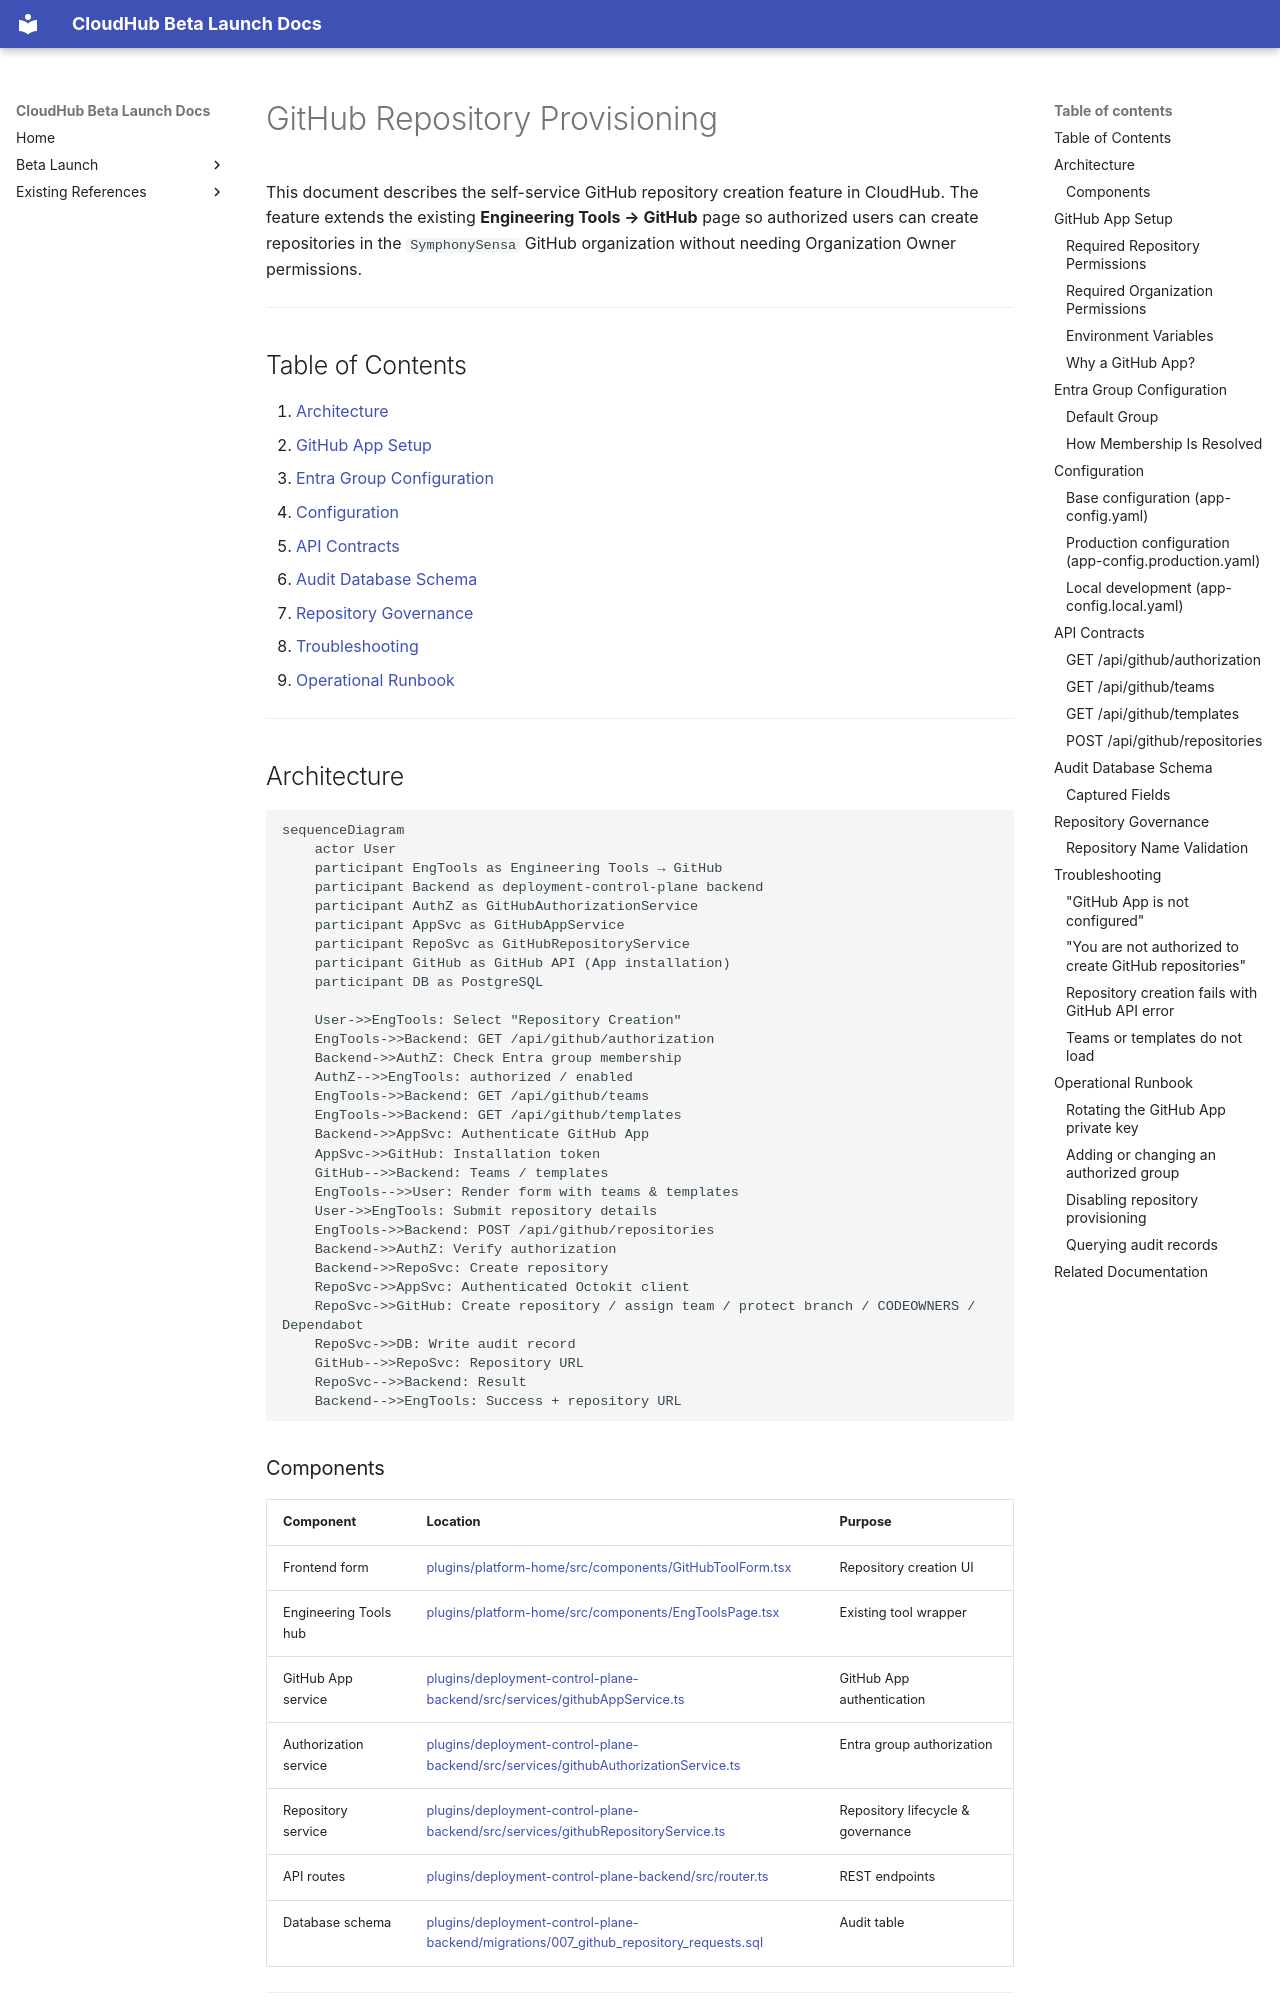

repository: jubermohamad/scp-cloudhub · page: github-repository-provisioning/index.html · generator: mkdocs

# GitHub Repository Provisioning

This document describes the self-service GitHub repository creation feature in
CloudHub. The feature extends the existing **Engineering Tools → GitHub** page
so authorized users can create repositories in the `SymphonySensa` GitHub
organization without needing Organization Owner permissions.

---

## Table of Contents

1. [Architecture](#architecture)
2. [GitHub App Setup](#github-app-setup)
3. [Entra Group Configuration](#entra-group-configuration)
4. [Configuration](#configuration)
5. [API Contracts](#api-contracts)
6. [Audit Database Schema](#audit-database-schema)
7. [Repository Governance](#repository-governance)
8. [Troubleshooting](#troubleshooting)
9. [Operational Runbook](#operational-runbook)

---

## Architecture

```mermaid
sequenceDiagram
    actor User
    participant EngTools as Engineering Tools → GitHub
    participant Backend as deployment-control-plane backend
    participant AuthZ as GitHubAuthorizationService
    participant AppSvc as GitHubAppService
    participant RepoSvc as GitHubRepositoryService
    participant GitHub as GitHub API (App installation)
    participant DB as PostgreSQL

    User->>EngTools: Select "Repository Creation"
    EngTools->>Backend: GET /api/github/authorization
    Backend->>AuthZ: Check Entra group membership
    AuthZ-->>EngTools: authorized / enabled
    EngTools->>Backend: GET /api/github/teams
    EngTools->>Backend: GET /api/github/templates
    Backend->>AppSvc: Authenticate GitHub App
    AppSvc->>GitHub: Installation token
    GitHub-->>Backend: Teams / templates
    EngTools-->>User: Render form with teams & templates
    User->>EngTools: Submit repository details
    EngTools->>Backend: POST /api/github/repositories
    Backend->>AuthZ: Verify authorization
    Backend->>RepoSvc: Create repository
    RepoSvc->>AppSvc: Authenticated Octokit client
    RepoSvc->>GitHub: Create repository / assign team / protect branch / CODEOWNERS / Dependabot
    RepoSvc->>DB: Write audit record
    GitHub-->>RepoSvc: Repository URL
    RepoSvc-->>Backend: Result
    Backend-->>EngTools: Success + repository URL
```
